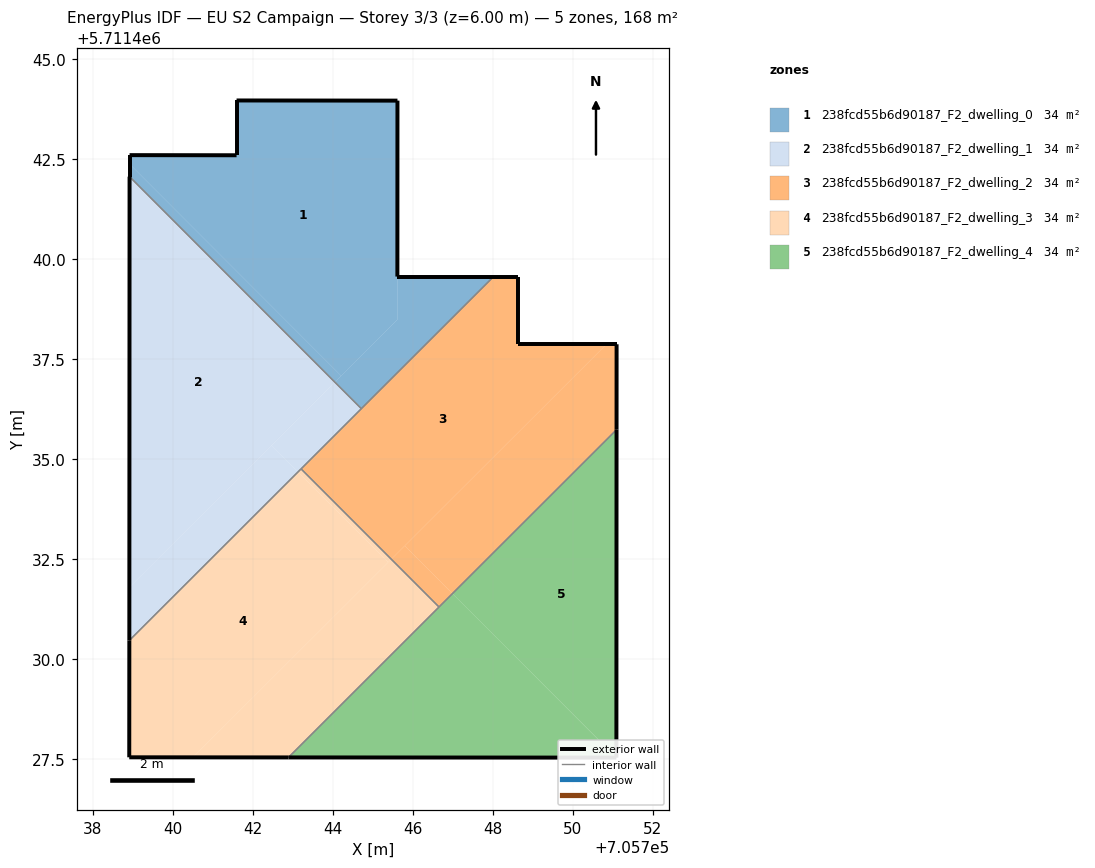
=== STOREY PLAN SPEC (per zone: floor XY polygon, exterior-wall plan segments, windows/doors) ===
zone 1: 238fcd55b6d90187_F2_dwelling_0  (33.6 m²)
  floor: (705745.61, 5711438.49) (705745.61, 5711443.97) (705741.59, 5711443.97) (705741.59, 5711442.60) (705738.92, 5711442.61) (705738.92, 5711442.38) (705744.21, 5711437.09)
  floor: (705745.61, 5711438.49) (705744.05, 5711436.93) (705744.71, 5711436.27) (705748.02, 5711439.57) (705745.61, 5711439.57)
  floor: (705744.21, 5711437.09) (705738.92, 5711442.38) (705738.92, 5711442.07) (705744.05, 5711436.93)
  exterior wall: (705738.92, 5711442.07) – (705738.92, 5711442.61)  [0.5 m]
  exterior wall: (705738.92, 5711442.61) – (705741.59, 5711442.60)  [2.7 m]
  exterior wall: (705741.59, 5711442.60) – (705741.59, 5711443.97)  [1.4 m]
  exterior wall: (705741.59, 5711443.97) – (705745.61, 5711443.97)  [4.0 m]
  exterior wall: (705745.61, 5711443.97) – (705745.61, 5711439.57)  [4.4 m]
  exterior wall: (705745.61, 5711439.57) – (705748.02, 5711439.57)  [2.4 m]
  interior walls: 2
zone 2: 238fcd55b6d90187_F2_dwelling_1  (33.6 m²)
  floor: (705744.05, 5711436.93) (705738.92, 5711442.07) (705738.91, 5711431.80)
  floor: (705743.13, 5711434.69) (705742.47, 5711435.35) (705738.91, 5711431.80) (705738.91, 5711430.47)
  floor: (705744.71, 5711436.27) (705744.05, 5711436.93) (705742.47, 5711435.35) (705743.13, 5711434.69)
  exterior wall: (705738.91, 5711430.47) – (705738.92, 5711442.07)  [11.6 m]
  interior walls: 3
zone 3: 238fcd55b6d90187_F2_dwelling_2  (33.6 m²)
  floor: (705750.84, 5711437.88) (705748.62, 5711437.88) (705748.62, 5711439.57) (705748.02, 5711439.57) (705743.20, 5711434.76) (705745.46, 5711432.50)
  floor: (705751.09, 5711435.74) (705751.09, 5711437.88) (705750.84, 5711437.88) (705745.80, 5711432.84) (705746.99, 5711431.64)
  floor: (705746.99, 5711431.64) (705745.80, 5711432.84) (705745.46, 5711432.50) (705746.65, 5711431.31)
  exterior wall: (705751.09, 5711437.88) – (705751.09, 5711435.74)  [2.1 m]
  exterior wall: (705748.02, 5711439.57) – (705748.62, 5711439.57)  [0.6 m]
  exterior wall: (705748.62, 5711439.57) – (705748.62, 5711437.88)  [1.7 m]
  exterior wall: (705748.62, 5711437.88) – (705751.09, 5711437.88)  [2.5 m]
  interior walls: 4
zone 4: 238fcd55b6d90187_F2_dwelling_3  (33.6 m²)
  floor: (705745.39, 5711432.43) (705743.13, 5711434.69) (705738.91, 5711430.47) (705738.91, 5711427.55) (705740.50, 5711427.55)
  floor: (705746.65, 5711431.31) (705745.46, 5711432.50) (705740.50, 5711427.55) (705742.89, 5711427.55)
  floor: (705745.46, 5711432.50) (705743.20, 5711434.76) (705743.13, 5711434.69) (705745.39, 5711432.43)
  exterior wall: (705738.91, 5711427.55) – (705738.91, 5711430.47)  [2.9 m]
  exterior wall: (705742.89, 5711427.55) – (705738.91, 5711427.55)  [4.0 m]
  interior walls: 3
zone 5: 238fcd55b6d90187_F2_dwelling_4  (33.6 m²)
  floor: (705751.09, 5711427.54) (705751.09, 5711435.74) (705746.99, 5711431.64)
  floor: (705751.09, 5711427.54) (705746.99, 5711431.64) (705742.89, 5711427.55)
  exterior wall: (705751.09, 5711435.74) – (705751.09, 5711427.54)  [8.2 m]
  exterior wall: (705751.09, 5711427.54) – (705742.89, 5711427.55)  [8.2 m]
  interior walls: 2

=== DERIVED (storey summary) ===
Building: EU S2 Campaign
Storey: 3 of 3  (floor level z = 6.00 m)
Storey gross floor area: 168.1 m²
Zones on this storey: 5
  - 238fcd55b6d90187_F2_dwelling_0: floor 33.6 m²; exterior wall 15.4 m (46.2 m²); WWR 0.0%
  - 238fcd55b6d90187_F2_dwelling_1: floor 33.6 m²; exterior wall 11.6 m (34.8 m²); WWR 0.0%
  - 238fcd55b6d90187_F2_dwelling_2: floor 33.6 m²; exterior wall 6.9 m (20.7 m²); WWR 0.0%
  - 238fcd55b6d90187_F2_dwelling_3: floor 33.6 m²; exterior wall 6.9 m (20.7 m²); WWR 0.0%
  - 238fcd55b6d90187_F2_dwelling_4: floor 33.6 m²; exterior wall 16.4 m (49.2 m²); WWR 0.0%
Zone adjacency (shared interzone walls):
  - 238fcd55b6d90187_F2_dwelling_0 ↔ 238fcd55b6d90187_F2_dwelling_1
  - 238fcd55b6d90187_F2_dwelling_0 ↔ 238fcd55b6d90187_F2_dwelling_2
  - 238fcd55b6d90187_F2_dwelling_1 ↔ 238fcd55b6d90187_F2_dwelling_2
  - 238fcd55b6d90187_F2_dwelling_1 ↔ 238fcd55b6d90187_F2_dwelling_3
  - 238fcd55b6d90187_F2_dwelling_2 ↔ 238fcd55b6d90187_F2_dwelling_3
  - 238fcd55b6d90187_F2_dwelling_2 ↔ 238fcd55b6d90187_F2_dwelling_4
  - 238fcd55b6d90187_F2_dwelling_3 ↔ 238fcd55b6d90187_F2_dwelling_4